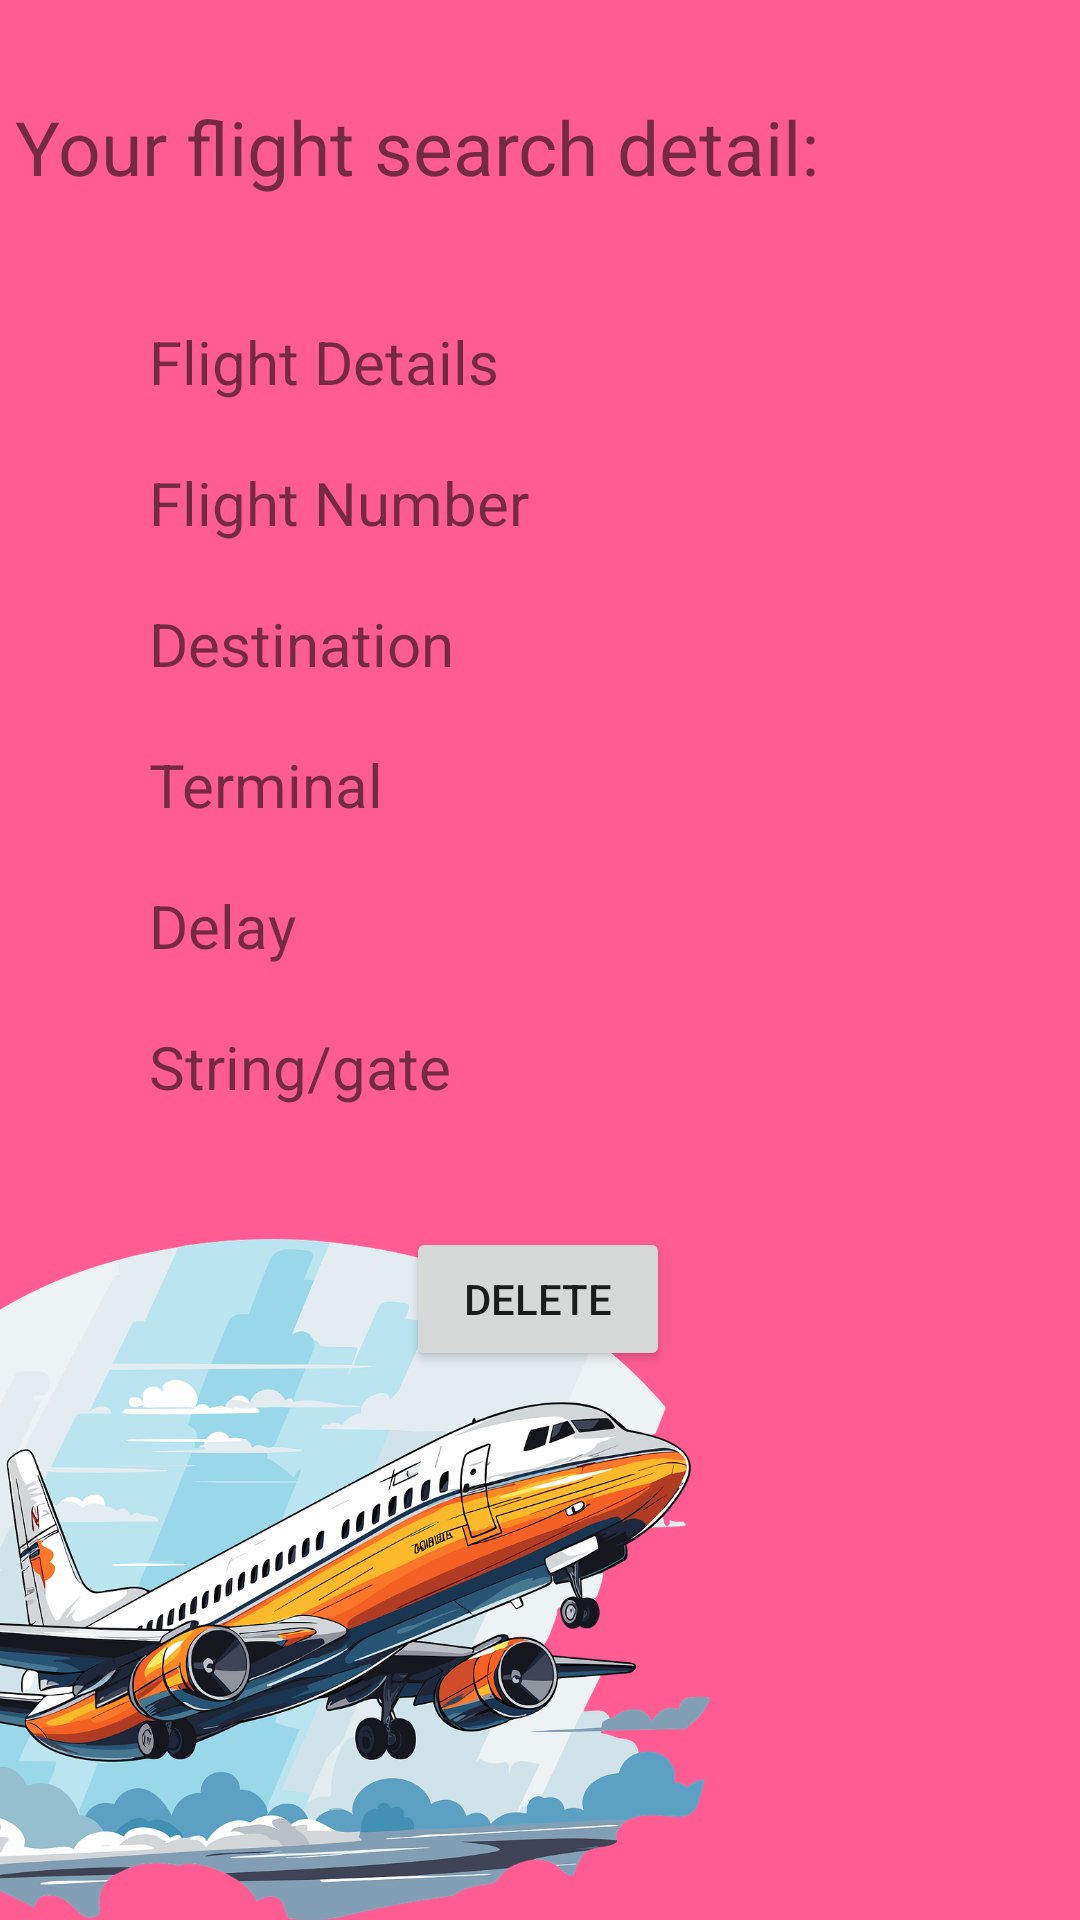

Write the Android layout XML for this screen, with the resource values it uses.
<!-- AndroidManifest.xml: application theme Theme.AndroidProject -->
<!-- res/layout/fragment_flight_details_saved_flight.xml -->
<?xml version="1.0" encoding="utf-8"?>
<androidx.constraintlayout.widget.ConstraintLayout xmlns:android="http://schemas.android.com/apk/res/android"
    xmlns:app="http://schemas.android.com/apk/res-auto"
    xmlns:tools="http://schemas.android.com/tools"
    android:layout_width="match_parent"
    android:layout_height="match_parent"
    android:background="@color/my_primary">

    <TextView
        android:id="@+id/flightTitleTextView1"
        android:layout_width="336dp"
        android:layout_height="43dp"
        android:layout_marginTop="32dp"
        android:text="@string/your_flight_search_detail"
        android:textSize="25dp"
        app:layout_constraintEnd_toEndOf="parent"
        app:layout_constraintHorizontal_bias="0.213"
        app:layout_constraintStart_toStartOf="parent"
        app:layout_constraintTop_toTopOf="parent" />

    <TextView
        android:id="@+id/flightDetailsTextView1"
        android:layout_width="wrap_content"
        android:layout_height="wrap_content"
        android:layout_marginTop="32dp"
        android:text="@string/flight_details"
        android:textSize="20dp"
        app:layout_constraintEnd_toEndOf="parent"
        app:layout_constraintHorizontal_bias="0.187"
        app:layout_constraintStart_toStartOf="@id/flightTitleTextView1"
        app:layout_constraintTop_toBottomOf="@id/flightTitleTextView1" />

    <TextView
        android:id="@+id/flightNumberTextView1"
        android:layout_width="wrap_content"
        android:layout_height="wrap_content"
        android:layout_marginTop="20dp"
        android:text="@string/flight_number"

        android:textSize="20dp"
        app:layout_constraintStart_toStartOf="@+id/flightDetailsTextView1"
        app:layout_constraintTop_toBottomOf="@id/flightDetailsTextView1" />


    <TextView
        android:id="@+id/destinationTextView1"
        android:layout_width="wrap_content"
        android:layout_height="wrap_content"

        android:layout_marginTop="20dp"
        android:text="@string/destination"
        android:textSize="20dp"
        app:layout_constraintStart_toStartOf="@+id/flightNumberTextView1"
        app:layout_constraintTop_toBottomOf="@id/flightNumberTextView1" />

    <TextView
        android:id="@+id/terminalTextView1"
        android:layout_width="wrap_content"
        android:layout_height="wrap_content"
        android:layout_marginTop="20dp"
        android:text="@string/terminal"

        android:textSize="20dp"
        app:layout_constraintStart_toStartOf="@+id/destinationTextView1"
        app:layout_constraintTop_toBottomOf="@+id/destinationTextView1" />


    <TextView

        android:id="@+id/delayTextView1"
        android:layout_width="wrap_content"
        android:layout_height="wrap_content"
        android:layout_marginTop="20dp"
        android:text="@string/delay"
        android:textSize="20dp"
        app:layout_constraintStart_toStartOf="@+id/terminalTextView1"
        app:layout_constraintTop_toBottomOf="@+id/terminalTextView1" />

    <TextView

        android:id="@+id/gateTextView1"
        android:layout_width="wrap_content"
        android:layout_height="wrap_content"
        android:layout_marginTop="20dp"
        android:text="String/gate"

        android:textSize="20dp"
        app:layout_constraintStart_toStartOf="@+id/delayTextView1"
        app:layout_constraintTop_toBottomOf="@+id/delayTextView1" />


    <Button
        android:id="@+id/deleteButton1"
        android:layout_width="wrap_content"
        android:layout_height="wrap_content"
        android:layout_marginTop="40dp"
        android:onClick="onDeleteButtonClicked"
        android:text="@string/delete"
        app:layout_constraintEnd_toEndOf="parent"
        app:layout_constraintHorizontal_bias="0.498"
        app:layout_constraintStart_toStartOf="parent"
        app:layout_constraintTop_toBottomOf="@+id/gateTextView1" />

    <ImageView
        android:id="@+id/imageView5"
        android:layout_width="407dp"
        android:layout_height="227dp"
        android:layout_marginTop="20dp"
        android:layout_marginEnd="68dp"
        app:layout_constraintBottom_toBottomOf="parent"
        app:layout_constraintEnd_toEndOf="parent"

        app:layout_constraintTop_toBottomOf="@+id/deleteButton1"

        app:layout_constraintVertical_bias="1.0"
        app:srcCompat="@drawable/flight2" />


</androidx.constraintlayout.widget.ConstraintLayout>
<!-- resources referenced by this layout -->
<resources>
  <color name="my_primary">#FF5C93</color>
  <!-- drawable flight2: png bitmap (drawable, 630331 bytes) -->
  <string name="delay">Delay</string>
  <string name="delete">DELETE</string>
  <string name="destination">Destination</string>
  <string name="flight_details">Flight Details</string>
  <string name="flight_number">Flight Number</string>
  <string name="terminal">Terminal</string>
  <string name="your_flight_search_detail">Your flight search detail:</string>
  <style name="Theme.AndroidProject" parent="Base.Theme.AndroidProject" />
  <style name="Base.Theme.AndroidProject" parent="Theme.AppCompat.DayNight.NoActionBar">
          <item name="windowActionBar">false</item>
          <item name="windowNoTitle">true</item>
          <item name="colorPrimary">@color/pink</item>
          <item name="colorPrimaryDark">@color/pink</item>
          <item name="android:textColorSecondary">@color/pink</item>
          <item name="colorAccent">@color/pink</item>
      </style>
  <color name="pink">#E33973</color>
</resources>
